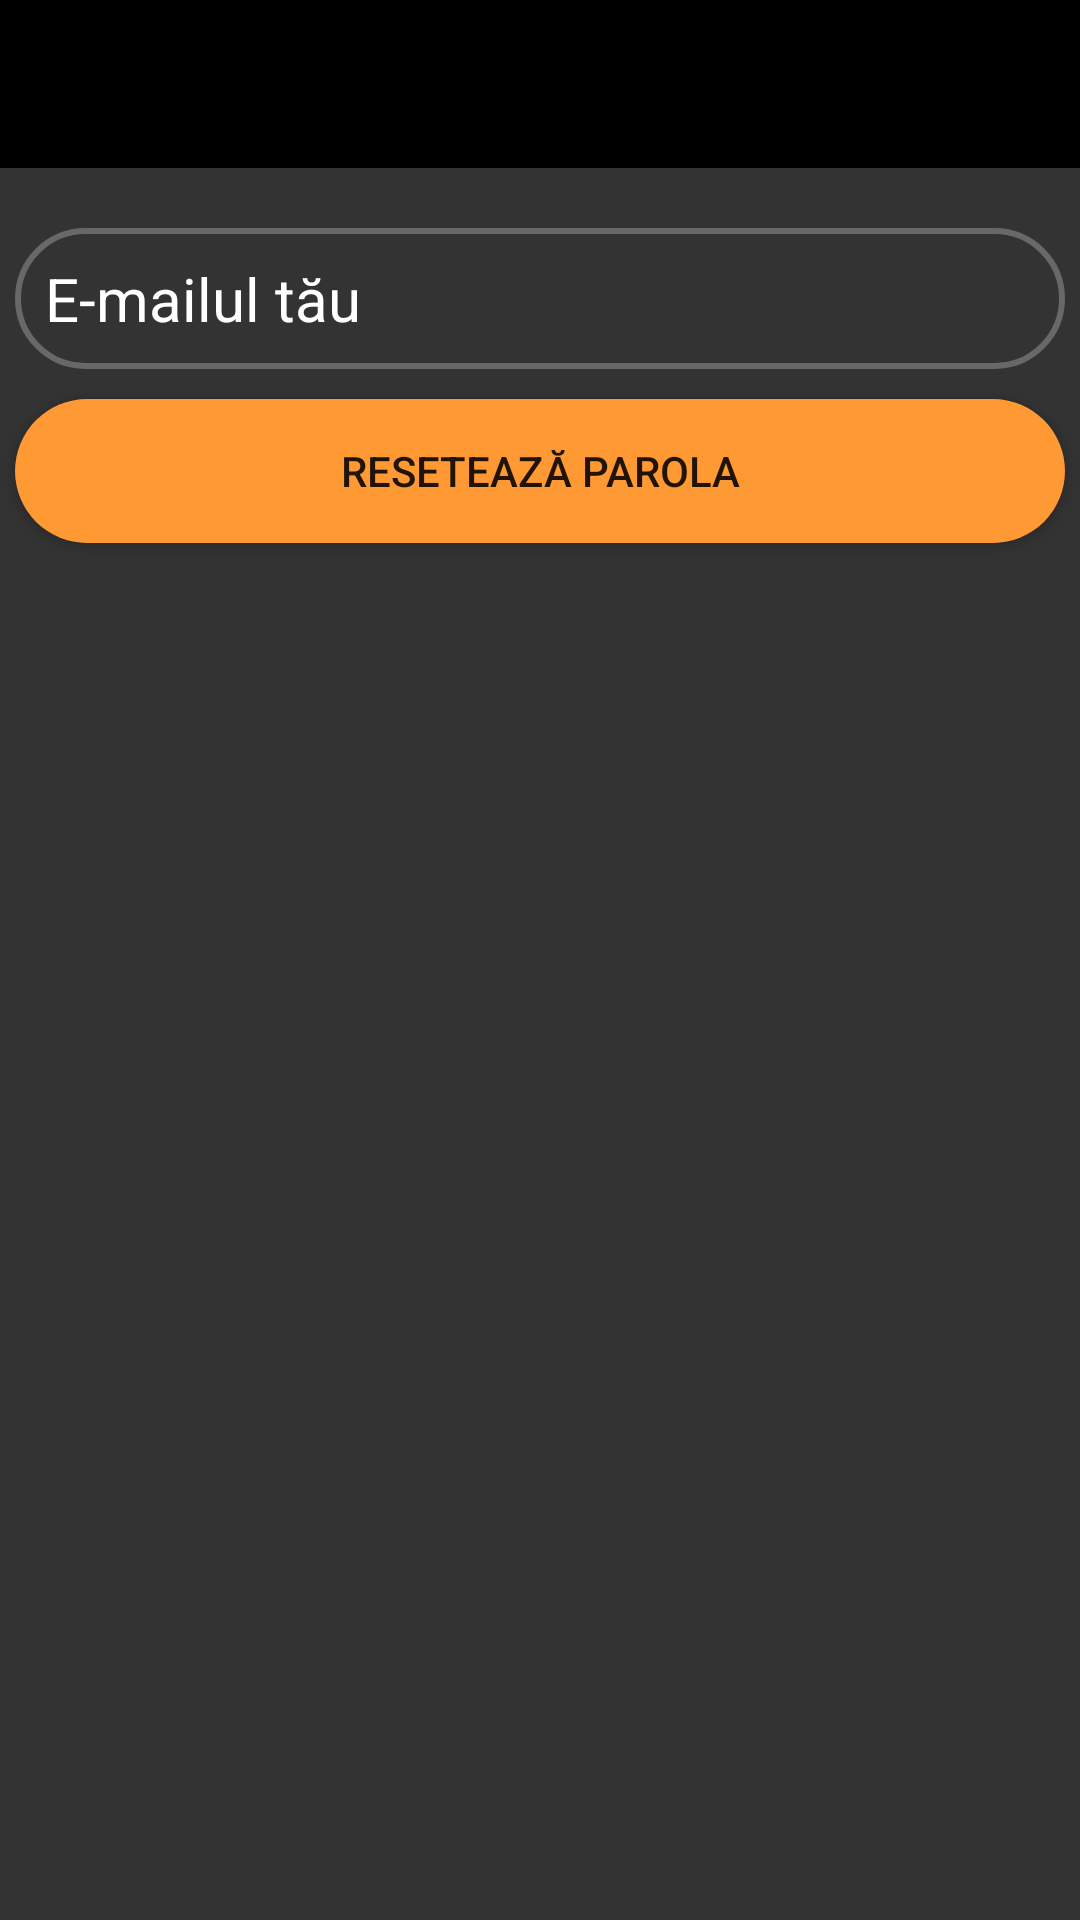

Write the Android layout XML for this screen, with the resource values it uses.
<!-- AndroidManifest.xml: application theme Theme.TransilvaniaSocial -->
<!-- res/layout/activity_forgot_password.xml -->
<?xml version="1.0" encoding="utf-8"?>
<RelativeLayout xmlns:android="http://schemas.android.com/apk/res/android"
    xmlns:app="http://schemas.android.com/apk/res-auto"
    xmlns:tools="http://schemas.android.com/tools"
    android:layout_width="match_parent"
    android:layout_height="match_parent"
    android:background="?colorSecondary"
    tools:context=".authentication.ForgotPasswordActivity">

    <include android:id="@+id/forgot_pw_toolbar"
        layout="@layout/app_bar_layout"></include>

    <EditText
        android:id="@+id/et_forgot_pw_email"
        android:layout_width="350dp"
        android:layout_height="wrap_content"
        android:hint="E-mailul tău"
        android:textColorHint="@color/white"
        android:inputType="textEmailAddress"
        android:layout_below="@id/forgot_pw_toolbar"
        android:layout_marginTop="20dp"
        android:background="@drawable/input_fields"
        android:padding="10dp"
        android:textSize="20sp"
        android:drawableLeft="@drawable/mail"
        android:drawablePadding="5dp"
        android:drawableTint="@color/white"
        android:layout_centerHorizontal="true"
        android:textColor="@color/white"
        />

    <Button
        android:id="@+id/btn_forgot_pw"
        android:layout_width="350dp"
        android:layout_height="wrap_content"
        android:layout_below="@id/et_forgot_pw_email"
        android:layout_marginTop="10dp"
        android:text="Resetează parola"
        android:background="@drawable/button_shape"
        android:layout_centerHorizontal="true"
        />

    <TextView
        android:id="@+id/tv_reset_pw"
        android:layout_width="match_parent"
        android:layout_height="wrap_content"
        android:layout_below="@+id/btn_forgot_pw"
        android:layout_marginTop="10dp"
        android:textColor="@color/white"
        android:text="Verifică adresa ta de e-mail pentru și urmează instrucțiunile"
        android:textAlignment="center"
        android:visibility="invisible"
        />


</RelativeLayout>
<!-- res/layout/app_bar_layout.xml (included above) -->
<?xml version="1.0" encoding="utf-8"?>
<androidx.appcompat.widget.Toolbar xmlns:android="http://schemas.android.com/apk/res/android"
    android:id="@+id/main_app_bar"
    android:layout_width="match_parent"
    android:layout_height="wrap_content"
    android:background="?colorPrimary"
    android:theme="@style/ThemeOverlay.AppCompat.Dark.ActionBar">


</androidx.appcompat.widget.Toolbar>
<!-- resources referenced by this layout -->
<resources>
  <color name="white">#FFFFFFFF</color>
  <!-- drawable button_shape (drawable) -->
  <?xml version="1.0" encoding="utf-8"?>
  <shape
      xmlns:android="http://schemas.android.com/apk/res/android"
      android:shape="rectangle">
  
      <solid
          android:color="#FF9933">
      </solid>
  
      <corners
          android:bottomLeftRadius="25dp"
          android:topLeftRadius="25dp"
          android:bottomRightRadius="25dp"
          android:topRightRadius="25dp">
      </corners>
  
  </shape>
  <!-- drawable input_fields (drawable) -->
  <?xml version="1.0" encoding="utf-8"?>
  <shape xmlns:android="http://schemas.android.com/apk/res/android">
      <solid android:color="?colorSecondary"/>
      <corners android:radius="45dp"/>
      <stroke android:width="2dp"
          android:color="	#686868"/>
  </shape>
  <style name="Theme.TransilvaniaSocial" parent="Theme.AppCompat.Light.NoActionBar">
          
          <item name="colorPrimary">@color/black</item>
          <item name="colorPrimaryVariant">@color/black</item>
          <item name="colorOnPrimary">@color/white</item>
          
          <item name="colorSecondary">#333333</item>
          <item name="colorSecondaryVariant">#101010</item>
          <item name="colorOnSecondary">@color/white</item>
          
          <item name="android:statusBarColor" tools:targetApi="l">?attr/colorPrimaryVariant</item>
          
      </style>
  <color name="black">#FF000000</color>
</resources>
